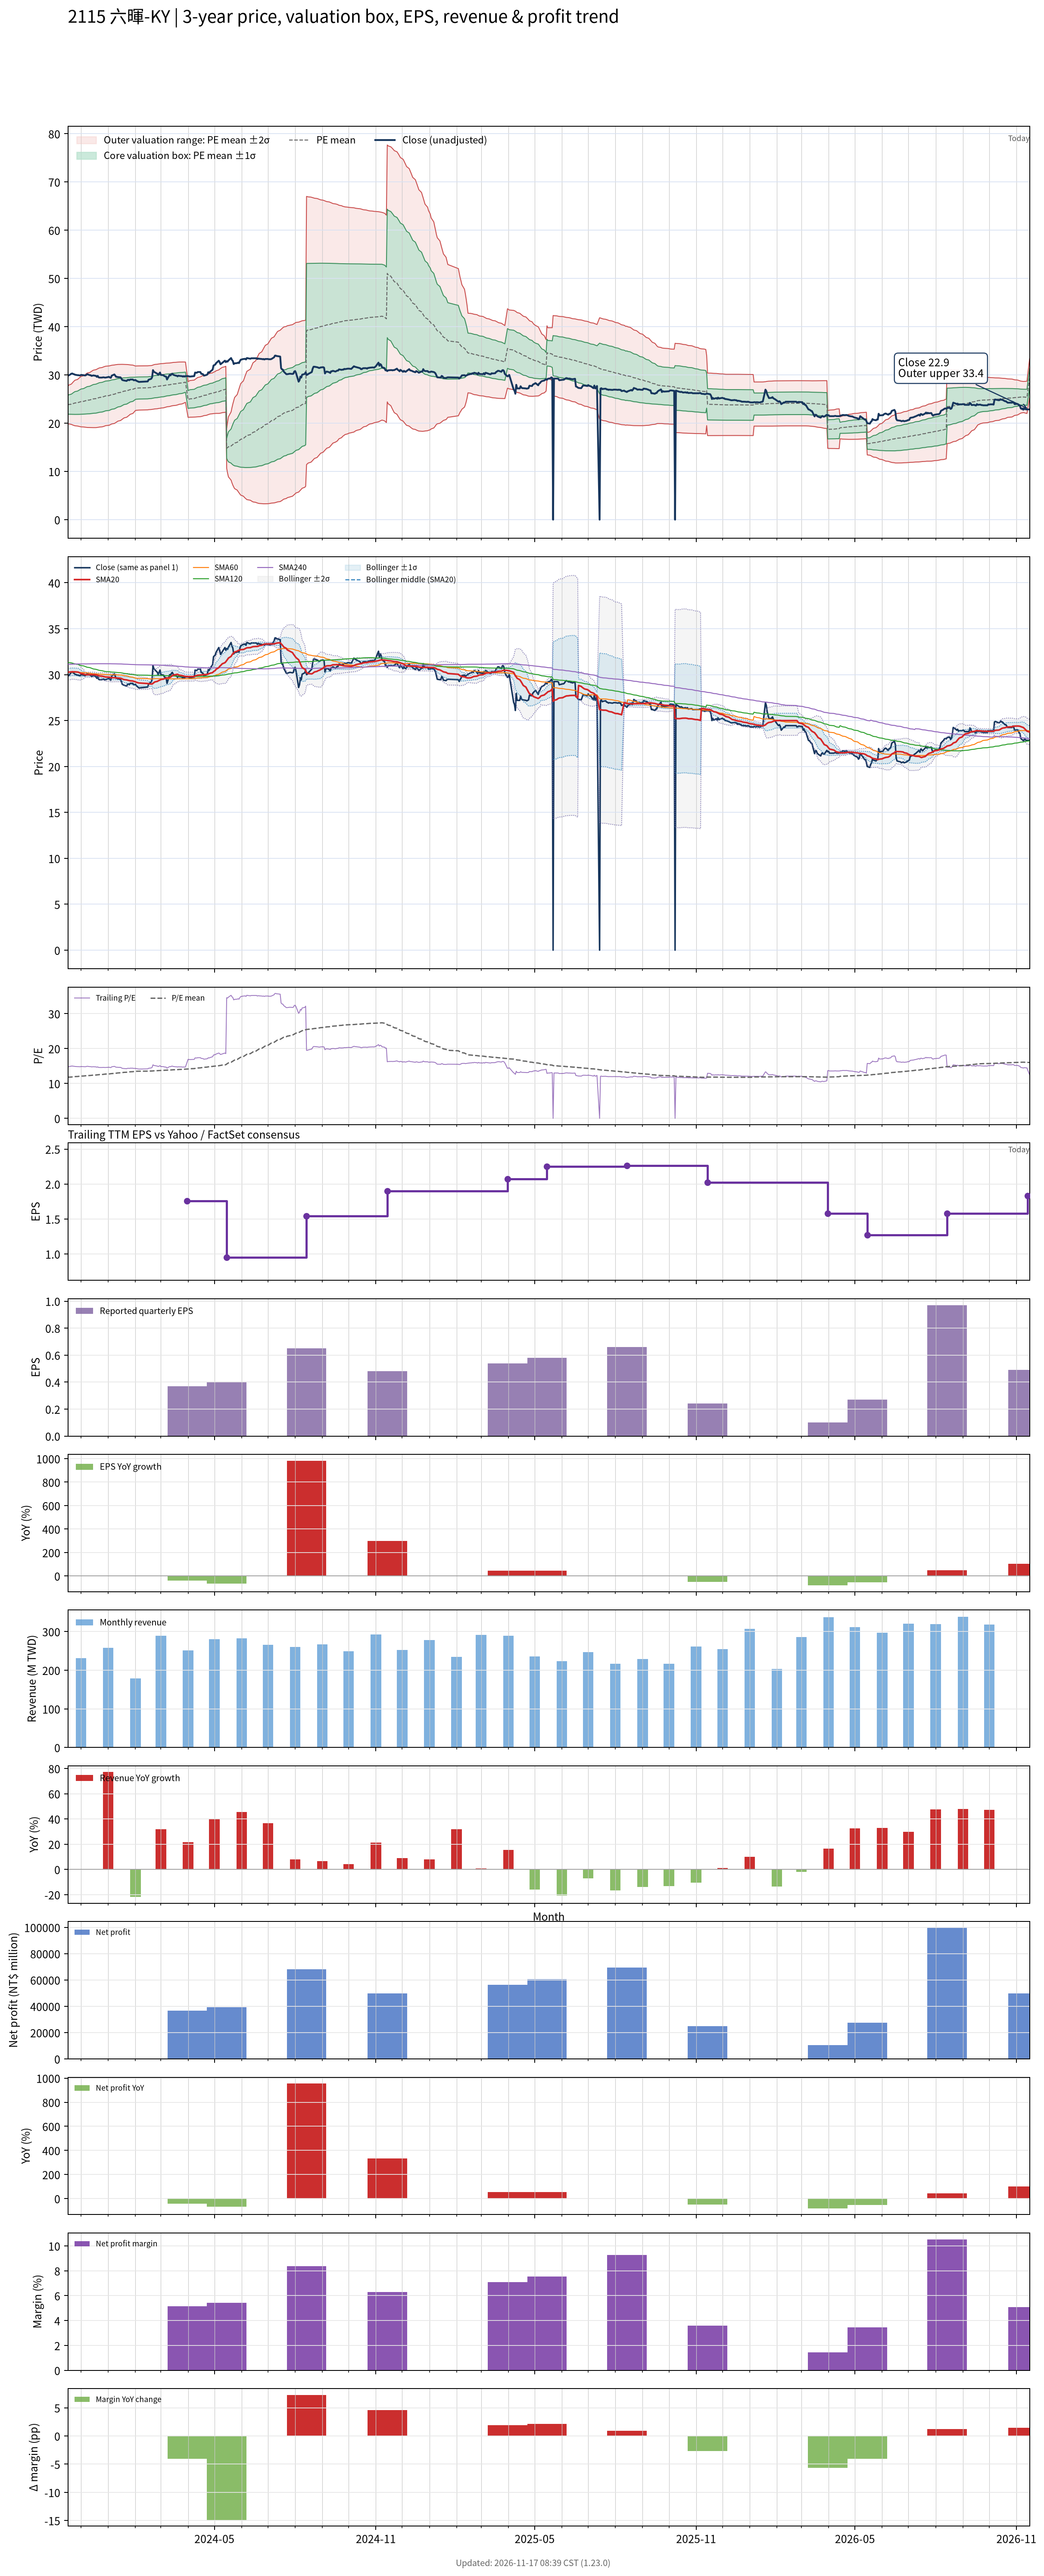

Source data for this figure (header and first rows):
# chart-version: skill-stock-dynamic-val…
date, close, available_date, period_end, eps, ttm_eps, pe, pe_mean, pe_std, price_m2, price_m1, price_mean, price_p1, price_p2, forward_eps, forward_pe, forward_pe_mean, forward_pe_std, forward_price_m2, forward_price_m1, forward_price_mean, forward_price_p1, forward_price_p2, sma20
2023-11-16, 29.85, 2023-11-14, 2023-09-30, 0.12, 2.02, 14.78, 11.79, 0.9567, 19.95, 21.88, 23.81, 25.75, 27.68, , , , , , , , , , 30.28
2023-11-17, 29.9, 2023-11-14, 2023-09-30, 0.12, 2.02, 14.8, 11.82, 0.9953, 19.85, 21.86, 23.87, 25.88, 27.89, , , , , , , , , , 30.28
2023-11-20, 30.25, 2023-11-14, 2023-09-30, 0.12, 2.02, 14.98, 11.85, 1.035, 19.75, 21.84, 23.93, 26.02, 28.11, , , , , , , , , , 30.3
2023-11-21, 30.3, 2023-11-14, 2023-09-30, 0.12, 2.02, 15, 11.88, 1.072, 19.66, 21.83, 23.99, 26.16, 28.33, , , , , , , , , , 30.32
2023-11-22, 30.2, 2023-11-14, 2023-09-30, 0.12, 2.02, 14.95, 11.91, 1.106, 19.59, 21.82, 24.06, 26.29, 28.53, , , , , , , , , , 30.31
2023-11-23, 30.15, 2023-11-14, 2023-09-30, 0.12, 2.02, 14.93, 11.94, 1.138, 19.52, 21.82, 24.12, 26.42, 28.72, , , , , , , , , , 30.31
2023-11-24, 30.05, 2023-11-14, 2023-09-30, 0.12, 2.02, 14.88, 11.97, 1.167, 19.46, 21.82, 24.18, 26.54, 28.9, , , , , , , , , , 30.3
2023-11-27, 29.95, 2023-11-14, 2023-09-30, 0.12, 2.02, 14.83, 12, 1.195, 19.41, 21.82, 24.24, 26.65, 29.07, , , , , , , , , , 30.29
2023-11-28, 29.95, 2023-11-14, 2023-09-30, 0.12, 2.02, 14.83, 12.03, 1.221, 19.36, 21.83, 24.3, 26.76, 29.23, , , , , , , , , , 30.27
2023-11-29, 29.9, 2023-11-14, 2023-09-30, 0.12, 2.02, 14.8, 12.06, 1.246, 19.32, 21.83, 24.35, 26.87, 29.39, , , , , , , , , , 30.22
2023-11-30, 29.9, 2023-11-14, 2023-09-30, 0.12, 2.02, 14.8, 12.08, 1.27, 19.28, 21.84, 24.41, 26.97, 29.54, , , , , , , , , , 30.17
2023-12-01, 30, 2023-11-14, 2023-09-30, 0.12, 2.02, 14.85, 12.11, 1.293, 19.24, 21.85, 24.47, 27.08, 29.69, , , , , , , , , , 30.12
2023-12-04, 29.95, 2023-11-14, 2023-09-30, 0.12, 2.02, 14.83, 12.14, 1.315, 19.21, 21.87, 24.52, 27.18, 29.84, , , , , , , , , , 30.07
2023-12-05, 29.9, 2023-11-14, 2023-09-30, 0.12, 2.02, 14.8, 12.17, 1.335, 19.19, 21.89, 24.58, 27.28, 29.98, , , , , , , , , , 30.02
2023-12-06, 29.9, 2023-11-14, 2023-09-30, 0.12, 2.02, 14.8, 12.2, 1.355, 19.16, 21.9, 24.64, 27.38, 30.11, , , , , , , , , , 29.99
2023-12-07, 30, 2023-11-14, 2023-09-30, 0.12, 2.02, 14.85, 12.22, 1.375, 19.14, 21.92, 24.69, 27.47, 30.25, , , , , , , , , , 29.99
2023-12-08, 30.15, 2023-11-14, 2023-09-30, 0.12, 2.02, 14.93, 12.25, 1.396, 19.11, 21.93, 24.75, 27.57, 30.39, , , , , , , , , , 30
2023-12-11, 29.95, 2023-11-14, 2023-09-30, 0.12, 2.02, 14.83, 12.28, 1.413, 19.1, 21.95, 24.81, 27.66, 30.52, , , , , , , , , , 30
2023-12-12, 29.95, 2023-11-14, 2023-09-30, 0.12, 2.02, 14.83, 12.31, 1.429, 19.09, 21.98, 24.87, 27.75, 30.64, , , , , , , , , , 30
2023-12-13, 29.8, 2023-11-14, 2023-09-30, 0.12, 2.02, 14.75, 12.34, 1.444, 19.09, 22.01, 24.92, 27.84, 30.76, , , , , , , , , , 30
2023-12-14, 29.85, 2023-11-14, 2023-09-30, 0.12, 2.02, 14.78, 12.37, 1.459, 19.09, 22.03, 24.98, 27.93, 30.87, , , , , , , , , , 30
2023-12-15, 29.9, 2023-11-14, 2023-09-30, 0.12, 2.02, 14.8, 12.39, 1.473, 19.08, 22.06, 25.03, 28.01, 30.99, , , , , , , , , , 30
2023-12-18, 29.8, 2023-11-14, 2023-09-30, 0.12, 2.02, 14.75, 12.42, 1.487, 19.08, 22.09, 25.09, 28.09, 31.09, , , , , , , , , , 29.98
2023-12-19, 29.6, 2023-11-14, 2023-09-30, 0.12, 2.02, 14.65, 12.45, 1.495, 19.11, 22.13, 25.15, 28.17, 31.19, , , , , , , , , , 29.94
2023-12-20, 29.8, 2023-11-14, 2023-09-30, 0.12, 2.02, 14.75, 12.48, 1.505, 19.13, 22.17, 25.21, 28.25, 31.29, , , , , , , , , , 29.92
2023-12-21, 29.5, 2023-11-14, 2023-09-30, 0.12, 2.02, 14.6, 12.51, 1.512, 19.16, 22.21, 25.27, 28.32, 31.38, , , , , , , , , , 29.89
2023-12-22, 29.45, 2023-11-14, 2023-09-30, 0.12, 2.02, 14.58, 12.54, 1.517, 19.2, 22.27, 25.33, 28.39, 31.46, , , , , , , , , , 29.86
2023-12-25, 29.45, 2023-11-14, 2023-09-30, 0.12, 2.02, 14.58, 12.57, 1.522, 19.24, 22.32, 25.39, 28.46, 31.54, , , , , , , , , , 29.84
2023-12-26, 29.5, 2023-11-14, 2023-09-30, 0.12, 2.02, 14.6, 12.6, 1.526, 19.29, 22.37, 25.45, 28.53, 31.62, , , , , , , , , , 29.81
2023-12-27, 29.5, 2023-11-14, 2023-09-30, 0.12, 2.02, 14.6, 12.63, 1.528, 19.34, 22.43, 25.51, 28.6, 31.69, , , , , , , , , , 29.79
2023-12-28, 29.45, 2023-11-14, 2023-09-30, 0.12, 2.02, 14.58, 12.66, 1.527, 19.41, 22.5, 25.58, 28.67, 31.75, , , , , , , , , , 29.77
2023-12-29, 29.45, 2023-11-14, 2023-09-30, 0.12, 2.02, 14.58, 12.7, 1.525, 19.49, 22.57, 25.65, 28.73, 31.81, , , , , , , , , , 29.74
2024-01-02, 29.6, 2023-11-14, 2023-09-30, 0.12, 2.02, 14.65, 12.73, 1.523, 19.57, 22.64, 25.72, 28.79, 31.87, , , , , , , , , , 29.73
2024-01-03, 29.45, 2023-11-14, 2023-09-30, 0.12, 2.02, 14.58, 12.77, 1.517, 19.66, 22.72, 25.79, 28.85, 31.92, , , , , , , , , , 29.7
2024-01-04, 29.4, 2023-11-14, 2023-09-30, 0.12, 2.02, 14.55, 12.8, 1.511, 19.75, 22.8, 25.86, 28.91, 31.96, , , , , , , , , , 29.68
2024-01-05, 29.85, 2023-11-14, 2023-09-30, 0.12, 2.02, 14.78, 12.84, 1.506, 19.85, 22.89, 25.93, 28.97, 32.01, , , , , , , , , , 29.67
2024-01-08, 30.1, 2023-11-14, 2023-09-30, 0.12, 2.02, 14.9, 12.87, 1.501, 19.94, 22.97, 26, 29.04, 32.07, , , , , , , , , , 29.67
2024-01-09, 29.85, 2023-11-14, 2023-09-30, 0.12, 2.02, 14.78, 12.91, 1.492, 20.05, 23.06, 26.08, 29.09, 32.11, , , , , , , , , , 29.66
2024-01-10, 29.6, 2023-11-14, 2023-09-30, 0.12, 2.02, 14.65, 12.95, 1.481, 20.17, 23.16, 26.15, 29.14, 32.13, , , , , , , , , , 29.64
2024-01-11, 29.6, 2023-11-14, 2023-09-30, 0.12, 2.02, 14.65, 12.98, 1.469, 20.29, 23.26, 26.23, 29.19, 32.16, , , , , , , , , , 29.64
2024-01-12, 29.55, 2023-11-14, 2023-09-30, 0.12, 2.02, 14.63, 13.02, 1.456, 20.42, 23.36, 26.3, 29.24, 32.18, , , , , , , , , , 29.62
2024-01-15, 29.5, 2023-11-14, 2023-09-30, 0.12, 2.02, 14.6, 13.06, 1.441, 20.55, 23.46, 26.37, 29.28, 32.19, , , , , , , , , , 29.6
2024-01-16, 29.25, 2023-11-14, 2023-09-30, 0.12, 2.02, 14.48, 13.09, 1.425, 20.68, 23.56, 26.44, 29.32, 32.2, , , , , , , , , , 29.57
2024-01-17, 28.95, 2023-11-14, 2023-09-30, 0.12, 2.02, 14.33, 13.12, 1.408, 20.82, 23.66, 26.51, 29.35, 32.2, , , , , , , , , , 29.54
2024-01-18, 28.9, 2023-11-14, 2023-09-30, 0.12, 2.02, 14.31, 13.15, 1.391, 20.95, 23.76, 26.57, 29.38, 32.19, , , , , , , , , , 29.5
2024-01-19, 28.85, 2023-11-14, 2023-09-30, 0.12, 2.02, 14.28, 13.19, 1.372, 21.09, 23.86, 26.64, 29.41, 32.18, , , , , , , , , , 29.46
2024-01-22, 28.75, 2023-11-14, 2023-09-30, 0.12, 2.02, 14.23, 13.22, 1.353, 21.23, 23.96, 26.7, 29.43, 32.17, , , , , , , , , , 29.43
2024-01-23, 28.95, 2023-11-14, 2023-09-30, 0.12, 2.02, 14.33, 13.25, 1.335, 21.37, 24.07, 26.76, 29.46, 32.15, , , , , , , , , , 29.4
2024-01-24, 29, 2023-11-14, 2023-09-30, 0.12, 2.02, 14.36, 13.28, 1.314, 21.52, 24.17, 26.83, 29.48, 32.13, , , , , , , , , , 29.38
2024-01-25, 28.9, 2023-11-14, 2023-09-30, 0.12, 2.02, 14.31, 13.31, 1.293, 21.67, 24.28, 26.89, 29.5, 32.11, , , , , , , , , , 29.35
2024-01-26, 29.05, 2023-11-14, 2023-09-30, 0.12, 2.02, 14.38, 13.35, 1.268, 21.84, 24.4, 26.96, 29.52, 32.08, , , , , , , , , , 29.33
2024-01-29, 29.05, 2023-11-14, 2023-09-30, 0.12, 2.02, 14.38, 13.38, 1.241, 22.01, 24.52, 27.03, 29.53, 32.04, , , , , , , , , , 29.31
2024-01-30, 28.9, 2023-11-14, 2023-09-30, 0.12, 2.02, 14.31, 13.41, 1.211, 22.2, 24.65, 27.09, 29.54, 31.98, , , , , , , , , , 29.27
2024-01-31, 28.9, 2023-11-14, 2023-09-30, 0.12, 2.02, 14.31, 13.45, 1.176, 22.41, 24.79, 27.16, 29.54, 31.92, , , , , , , , , , 29.25
2024-02-01, 28.95, 2023-11-14, 2023-09-30, 0.12, 2.02, 14.33, 13.48, 1.14, 22.63, 24.93, 27.23, 29.54, 31.84, , , , , , , , , , 29.22
2024-02-02, 28.8, 2023-11-14, 2023-09-30, 0.12, 2.02, 14.26, 13.5, 1.137, 22.67, 24.97, 27.27, 29.56, 31.86, , , , , , , , , , 29.17
2024-02-05, 28.55, 2023-11-14, 2023-09-30, 0.12, 2.02, 14.13, 13.51, 1.133, 22.72, 25.01, 27.3, 29.58, 31.87, , , , , , , , , , 29.09
2024-02-15, 28.65, 2023-11-14, 2023-09-30, 0.12, 2.02, 14.18, 13.53, 1.13, 22.76, 25.04, 27.33, 29.61, 31.89, , , , , , , , , , 29.03
2024-02-16, 29, 2023-11-14, 2023-09-30, 0.12, 2.02, 14.36, 13.54, 1.128, 22.8, 25.08, 27.36, 29.64, 31.92, , , , , , , , , , 29
... 667 more rows
